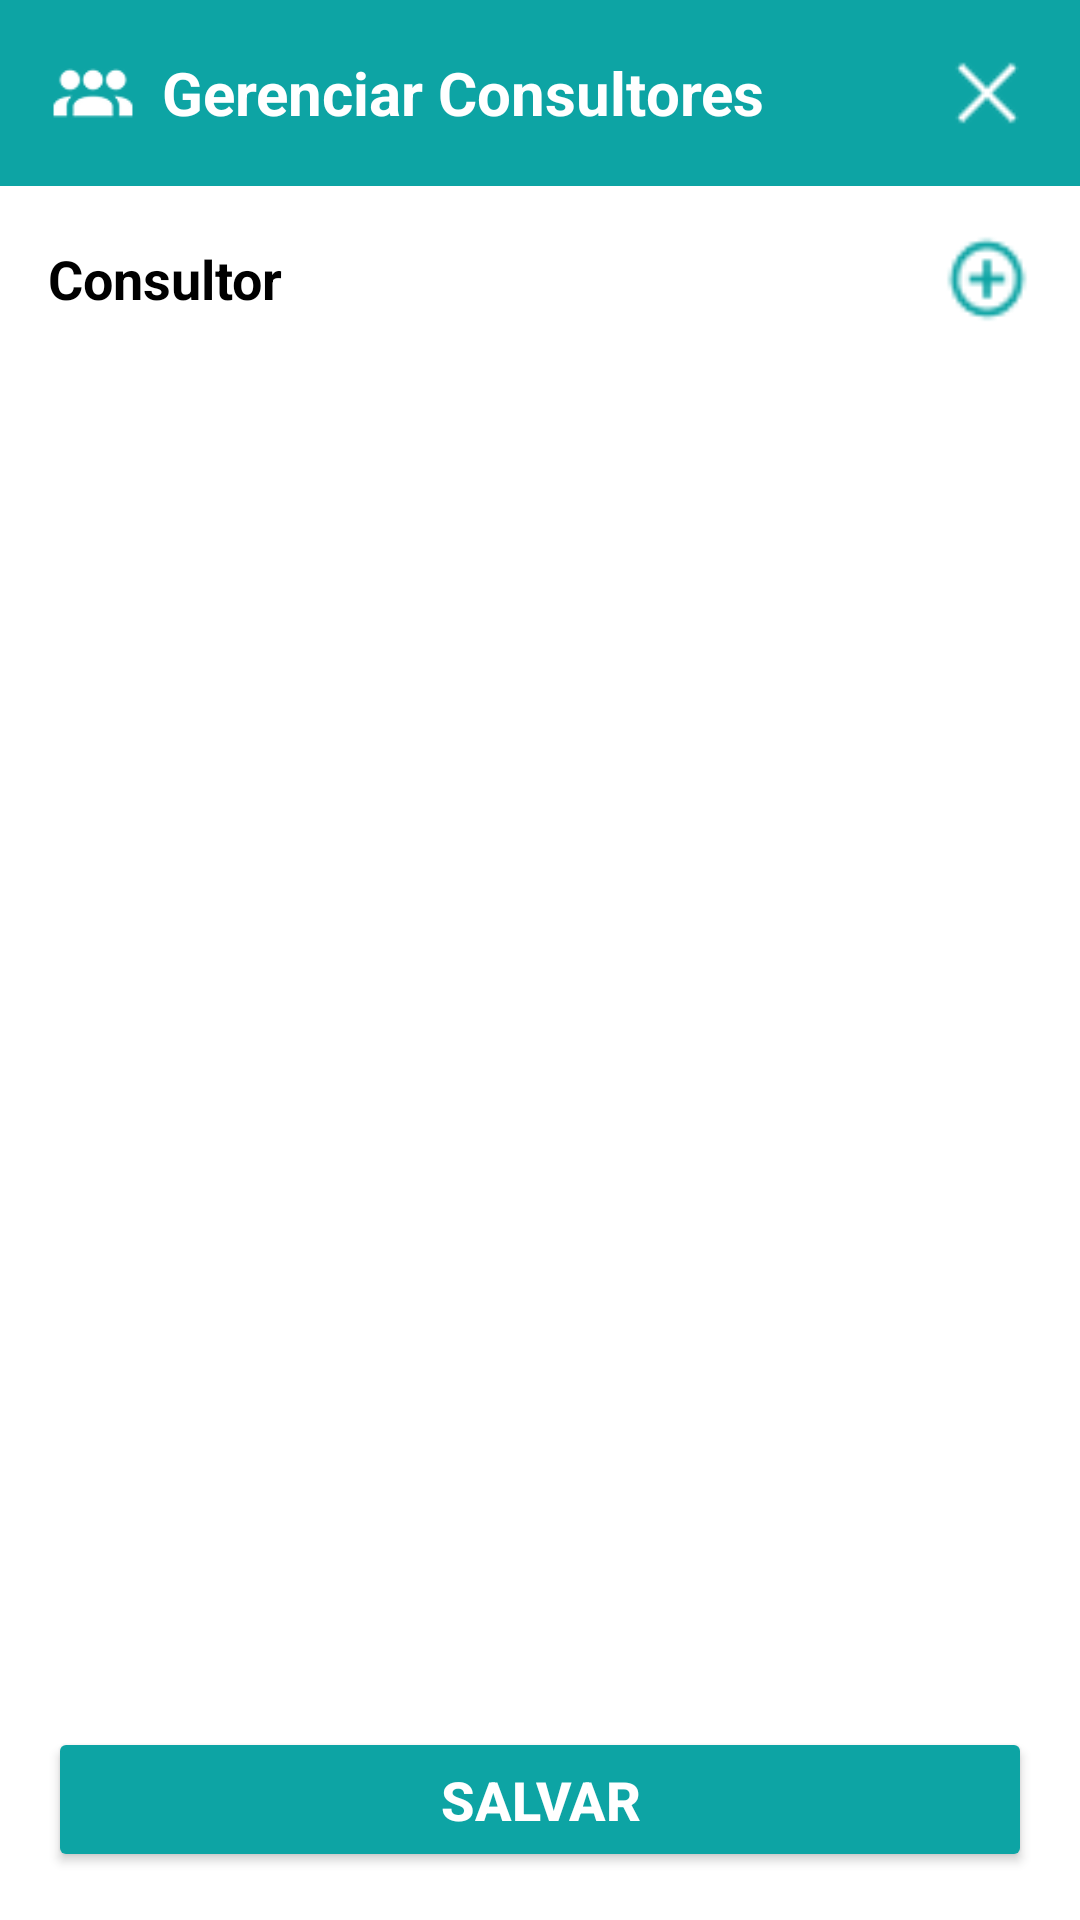

Produce the Android XML layout that renders to this screen, including the resource entries it uses.
<!-- AndroidManifest.xml: application theme Theme.AppDeComissao -->
<!-- res/layout/test1.xml -->
<?xml version="1.0" encoding="utf-8"?>
<LinearLayout
    xmlns:android="http://schemas.android.com/apk/res/android"
    xmlns:app="http://schemas.android.com/apk/res-auto"
    xmlns:tools="http://schemas.android.com/tools"
    android:id="@+id/main"
    android:layout_width="match_parent"
    android:layout_height="match_parent"
    android:orientation="vertical"
    android:background="@android:color/white"
    tools:context=".activity.ManageConsultantsActivity">

    
    <LinearLayout
        android:layout_width="match_parent"
        android:layout_height="wrap_content"
        android:orientation="horizontal"
        android:gravity="center_vertical"
        android:padding="16dp"
        android:background="@color/design_default_color_primary"> 

        <ImageView
            android:layout_width="30dp"
            android:layout_height="30dp"
            android:src="@drawable/management_icon"
            app:tint="@android:color/white" />

        <TextView
            android:layout_width="0dp"
            android:layout_height="wrap_content"
            android:layout_weight="1"
            android:text="Gerenciar Consultores"
            android:textColor="@android:color/white"
            android:textSize="20sp"
            android:textStyle="bold"
            android:layout_marginStart="8dp" />

        <ImageView
            android:layout_width="30dp"
            android:layout_height="30dp"
            android:src="@drawable/close_icon"
            app:tint="@android:color/white"
            android:clickable="true"
            android:focusable="true"
            android:id="@+id/close_icon"
            />
    </LinearLayout>

    
    <LinearLayout
        android:layout_width="match_parent"
        android:layout_height="wrap_content"
        android:orientation="horizontal"
        android:gravity="center_vertical"
        android:padding="16dp">

        <TextView
            android:layout_width="0dp"
            android:layout_height="wrap_content"
            android:layout_weight="1"
            android:text="Consultor"
            android:textSize="18sp"
            android:textStyle="bold"
            android:textColor="@android:color/black"/>

        <ImageView
            android:layout_width="30dp"
            android:layout_height="30dp"
            android:src="@drawable/add_consultant_icon"
            android:clickable="true"
            android:focusable="true"
            android:id="@+id/add_consultant_icon" />
    </LinearLayout>

    
    <ScrollView
        android:layout_width="match_parent"
        android:layout_height="0dp"
        android:layout_weight="1">

        <LinearLayout
            android:id="@+id/consultants_container"
            android:layout_width="match_parent"
            android:layout_height="wrap_content"
            android:orientation="vertical"
            android:paddingStart="16dp"
            android:paddingEnd="16dp"
            android:paddingBottom="16dp" />
    </ScrollView>

    
    <Button
        android:id="@+id/save_button"
        android:layout_width="match_parent"
        android:layout_height="wrap_content"
        android:text="Salvar"
        android:layout_margin="16dp"
        android:backgroundTint="@color/design_default_color_primary"
        android:textColor="@android:color/white"
        android:padding="12dp"
        android:textSize="18sp"
        android:textStyle="bold"/>

</LinearLayout>
<!-- resources referenced by this layout -->
<resources>
  <color name="design_default_color_primary">#0DA4A4</color>
  <!-- drawable add_consultant_icon: png bitmap (drawable, 670 bytes) -->
  <!-- drawable close_icon: png bitmap (drawable, 716 bytes) -->
  <!-- drawable management_icon: png bitmap (drawable, 2032 bytes) -->
  <style name="Theme.AppDeComissao" parent="Base.Theme.AppDeComissao" />
  <style name="Base.Theme.AppDeComissao" parent="Theme.Material3.Light.NoActionBar">
      </style>
</resources>
